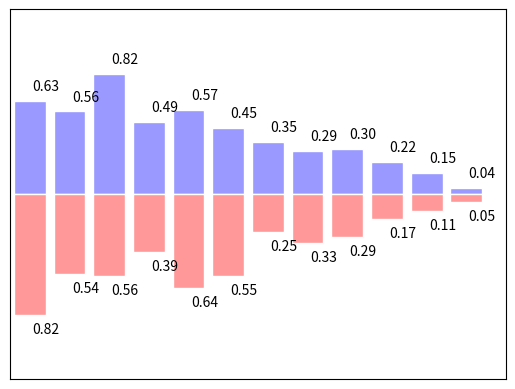

This figure's Python source:
import matplotlib.pyplot as plt
import numpy as np

n = 12
X = np.arange(n)
Y1 = (1 - X / float(n)) * np.random.uniform(0.5, 1.0, n)
Y2 = (1 - X / float(n)) * np.random.uniform(0.5, 1.0, n)

plt.bar(X, +Y1, facecolor='#9999ff', edgecolor='white')
plt.bar(X, -Y2, facecolor='#ff9999', edgecolor='white')

for x, y in zip(X, Y1):
    # ha: horizontal alignment
    # va: vertical alignment
    plt.text(x + 0.4, y + 0.05, '%.2f' % y, ha='center', va='bottom')

for x, y in zip(X, Y2):
    # ha: horizontal alignment
    # va: vertical alignment
    plt.text(x + 0.4, -y - 0.05, '%.2f' % y, ha='center', va='top')

plt.xlim(-.5, n)
plt.xticks(())
plt.ylim(-1.25, 1.25)
plt.yticks(())

plt.show()
